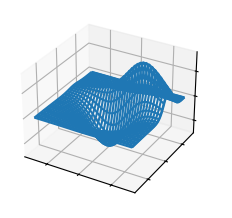

Generate this figure with matplotlib:
import matplotlib.pyplot as plt

from mpl_toolkits.mplot3d import axes3d

plt.style.use('_mpl-gallery')

X, Y, Z = axes3d.get_test_data(0.025)

fig, ax = plt.subplots(subplot_kw={"projection": "3d"})
ax.plot_wireframe(X, Y, Z, rstride=7, cstride=7)

ax.set(xticklabels=[],
        yticklabels=[],
        zticklabels=[])

plt.show()